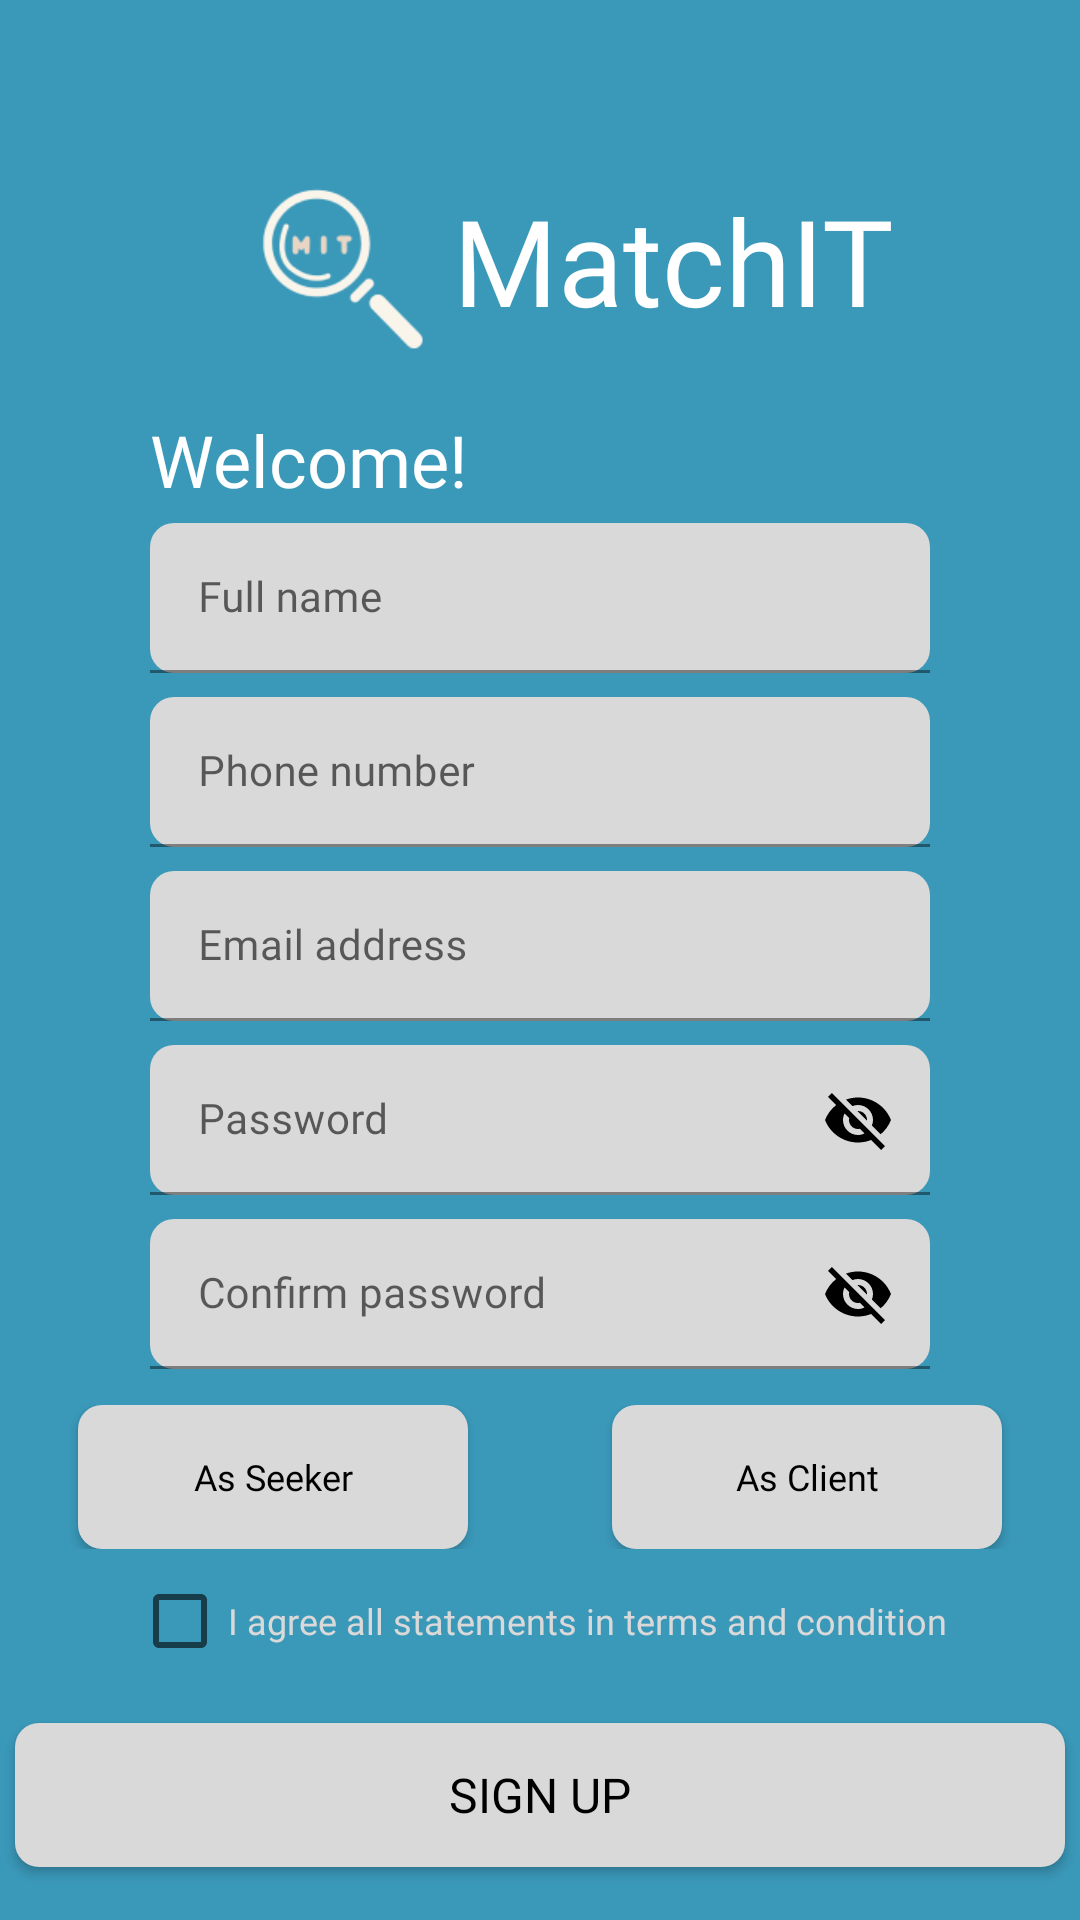

The Android layout XML behind this screen, and the referenced resources:
<!-- AndroidManifest.xml: application theme Theme.RaionInternship.clean -->
<!-- res/layout/screen_signup.xml -->
<?xml version="1.0" encoding="utf-8"?>
<androidx.constraintlayout.widget.ConstraintLayout xmlns:android="http://schemas.android.com/apk/res/android"
    xmlns:app="http://schemas.android.com/apk/res-auto"
    android:layout_width="match_parent"
    android:layout_height="match_parent"
    xmlns:tools="http://schemas.android.com/tools"
    android:background="@color/blue_400"
    tools:context=".screen.sign.SignUpScreen">

    <LinearLayout
        android:layout_width="match_parent"
        android:layout_height="match_parent"
        android:orientation="vertical"
        >

        <LinearLayout
            android:layout_width="wrap_content"
            android:layout_height="wrap_content"
            android:orientation="horizontal"
            android:layout_marginTop="55dp"
            android:layout_marginStart="80dp">

            <ImageView
                android:id="@+id/logoMIT"
                android:layout_width="71dp"
                android:layout_height="72dp"
                app:srcCompat="@drawable/logo"/>

            <TextView
                android:id="@+id/ketLogoMIT"
                android:layout_width="wrap_content"
                android:layout_height="wrap_content"
                android:text="MatchIT"
                android:textColor="#FFFFFF"
                android:fontFamily="@font/mbold"
                android:textSize="40sp"
                android:layout_marginTop="5dp" />
        </LinearLayout>

        <TextView
            android:id="@+id/welcome"
            android:layout_width="wrap_content"
            android:layout_height="wrap_content"
            android:text="Welcome!"
            android:textColor="#FFFFFF"
            android:fontFamily="@font/mmedium"
            android:textSize="24sp"
            android:layout_marginStart="50dp"
            android:layout_marginTop="10dp"
            />

        <com.google.android.material.textfield.TextInputLayout
            android:id="@+id/fullnameLayout"
            android:layout_width="match_parent"
            android:layout_height="wrap_content"
            android:hint="Full name"
            android:layout_marginTop="5dp"
            android:layout_marginStart="50dp"
            android:layout_marginEnd="50dp">

            <com.google.android.material.textfield.TextInputEditText
                android:id="@+id/fullnameEditText"
                android:layout_width="match_parent"
                android:layout_height="50dp"
                android:textSize="14sp"
                android:fontFamily="@font/mmedium"
                android:background="@drawable/custom_button" />
        </com.google.android.material.textfield.TextInputLayout>

        <com.google.android.material.textfield.TextInputLayout
            android:id="@+id/phonenumberLayout"
            android:layout_width="match_parent"
            android:layout_height="wrap_content"
            android:hint="Phone number"
            android:layout_marginTop="8dp"
            android:layout_marginStart="50dp"
            android:layout_marginEnd="50dp">

            <com.google.android.material.textfield.TextInputEditText
                android:id="@+id/phonenumberEditText"
                android:layout_width="match_parent"
                android:layout_height="50dp"
                android:textSize="14sp"
                android:fontFamily="@font/mmedium"
                android:background="@drawable/custom_button" />
        </com.google.android.material.textfield.TextInputLayout>

        <com.google.android.material.textfield.TextInputLayout
            android:id="@+id/emailLayout"
            android:layout_width="match_parent"
            android:layout_height="wrap_content"
            android:hint="Email address"
            android:layout_marginTop="8dp"
            android:layout_marginStart="50dp"
            android:layout_marginEnd="50dp">

            <com.google.android.material.textfield.TextInputEditText
                android:id="@+id/emailEditText"
                android:layout_width="match_parent"
                android:layout_height="50dp"
                android:textSize="14sp"
                android:fontFamily="@font/mmedium"
                android:background="@drawable/custom_button" />
        </com.google.android.material.textfield.TextInputLayout>

        <com.google.android.material.textfield.TextInputLayout
            android:id="@+id/passLayout"
            android:layout_width="match_parent"
            android:layout_height="wrap_content"
            android:layout_marginStart="50dp"
            android:layout_marginTop="8dp"
            android:layout_marginEnd="50dp"
            android:hint="Password"
            app:endIconMode="password_toggle"
            app:endIconTint="@color/black"
            >

            <com.google.android.material.textfield.TextInputEditText
                android:id="@+id/passEditText"
                android:layout_width="match_parent"
                android:layout_height="50dp"
                android:background="@drawable/custom_button"
                android:fontFamily="@font/mmedium"
                android:textSize="14sp" />
        </com.google.android.material.textfield.TextInputLayout>

        <com.google.android.material.textfield.TextInputLayout
            android:id="@+id/confirmpassLayout"
            android:layout_width="match_parent"
            android:layout_height="wrap_content"
            android:hint="Confirm password"
            android:layout_marginTop="8dp"
            android:layout_marginStart="50dp"
            android:layout_marginEnd="50dp"
            app:endIconMode="password_toggle"
            app:endIconTint="@color/black"
            >

            <com.google.android.material.textfield.TextInputEditText
                android:id="@+id/confirmpassEditText"
                android:layout_width="match_parent"
                android:layout_height="50dp"
                android:textSize="14sp"
                android:fontFamily="@font/mmedium"
                android:background="@drawable/custom_button" />
        </com.google.android.material.textfield.TextInputLayout>

        <LinearLayout
            android:layout_width="match_parent"
            android:layout_height="wrap_content"
            android:orientation="horizontal"
            android:gravity="center_horizontal"
            android:layout_marginTop="12dp"
            >

            <androidx.appcompat.widget.AppCompatButton
                android:id="@+id/btnSeeker"
                android:layout_width="130dp"
                android:layout_height="48dp"
                android:fontFamily="@font/mbold"
                android:text="As Seeker"
                android:textAllCaps="false"
                android:textColor="@color/black"
                android:textSize="12sp"
                android:background="@drawable/custom_button_color"
                />
            
            <View
                android:layout_width="48dp"
                android:layout_height="48dp"/>

            <androidx.appcompat.widget.AppCompatButton
                android:id="@+id/btnClient"
                android:layout_width="130dp"
                android:layout_height="48dp"
                android:text="As Client"
                android:textAllCaps="false"
                android:textColor="@color/black"
                android:textSize="12sp"
                android:fontFamily="@font/mbold"
                android:background="@drawable/custom_button_color"
                />
        </LinearLayout>

        <LinearLayout
            android:layout_width="match_parent"
            android:layout_height="wrap_content"
            android:gravity="center_horizontal"
            android:orientation="horizontal">

            <CheckBox
                android:id="@+id/checkBox"
                android:layout_width="wrap_content"
                android:layout_height="48dp"
                android:fontFamily="@font/mmedium"
                android:text="I agree all statements in terms and condition"
                android:textColor="@color/grey_400"
                android:textSize="12sp"
                />
        </LinearLayout>

        <androidx.appcompat.widget.AppCompatButton
            android:id="@+id/btnSignup"
            android:layout_width="350dp"
            android:layout_height="wrap_content"
            android:text="SIGN UP"
            android:layout_gravity="center"
            android:fontFamily="@font/mbold"
            android:textColor="@color/black"
            android:layout_marginTop="10dp"
            android:textSize="16sp"
            android:background="@drawable/custom_button"
            />

        <TextView
            android:layout_width="wrap_content"
            android:layout_height="wrap_content"
            android:text="or sign up with"
            android:layout_gravity="center"
            android:fontFamily="@font/mmedium"
            android:textColor="@color/white"
            android:textSize="14sp"
            android:layout_marginTop="20dp"
            android:layout_marginBottom="20dp"/>

        <LinearLayout
            android:layout_width="match_parent"
            android:layout_height="wrap_content"
            android:orientation="horizontal"
            android:gravity="center_horizontal"
            >

            <ImageView
                android:layout_width="50dp"
                android:layout_height="50dp"
                app:srcCompat="@drawable/google" />

            <View
                android:layout_width="100dp"
                android:layout_height="50dp"/>

            <ImageView
                android:layout_width="50dp"
                android:layout_height="50dp"
                app:srcCompat="@drawable/facebook" />
        </LinearLayout>

        <LinearLayout
            android:layout_width="wrap_content"
            android:layout_height="wrap_content"
            android:orientation="horizontal"
            android:layout_marginTop="30dp"
            android:layout_gravity="center"
            >

            <TextView
                android:layout_width="wrap_content"
                android:layout_height="wrap_content"
                android:layout_weight="1"
                android:text="Already have an account?"
                android:fontFamily="@font/mmedium"
                android:textColor="@color/white"
                android:textSize="14sp"
                android:layout_marginEnd="2dp"
                />

            <TextView
                android:id="@+id/signin"
                android:layout_width="wrap_content"
                android:layout_height="wrap_content"
                android:text="Sign in"
                android:fontFamily="@font/mbold"
                android:textColor="@color/white"
                android:textSize="14sp"
                />
        </LinearLayout>
    </LinearLayout>
</androidx.constraintlayout.widget.ConstraintLayout>
<!-- resources referenced by this layout -->
<resources>
  <color name="black">#FF000000</color>
  <color name="blue_400">#3A98B9</color>
  <color name="grey_400">#D9D9D9</color>
  <color name="white">#FFFFFFFF</color>
  <!-- drawable custom_button (drawable) -->
  <?xml version="1.0" encoding="utf-8"?>
  <shape xmlns:android="http://schemas.android.com/apk/res/android" android:shape="rectangle">
  
      <solid android:color="@color/grey_400"/>
      <corners android:radius="8dp"/>
  
  </shape>
  <!-- drawable custom_button_color (drawable) -->
  <?xml version="1.0" encoding="utf-8"?>
  <selector xmlns:android="http://schemas.android.com/apk/res/android">
  
      <item android:state_pressed="true">
          <layer-list>
              <item>
                  <shape android:shape="rectangle">
                      <corners android:radius="8dp"/>
                      <solid android:color="#D8D8D8"/>
                  </shape>
              </item>
          </layer-list>
      </item>
  
      <item>
          <layer-list>
              <item>
                  <shape android:shape="rectangle">
                      <corners android:radius="8dp"/>
                      <solid android:color="@color/grey_400"/>
                  </shape>
              </item>
          </layer-list>
      </item>
  
  </selector>
  <!-- drawable facebook: png bitmap (drawable, 493 bytes) -->
  <!-- drawable google: png bitmap (drawable, 1373 bytes) -->
  <!-- drawable logo: png bitmap (drawable, 5024 bytes) -->
  <style name="Theme.RaionInternship.clean" parent="Theme.MaterialComponents.DayNight.NoActionBar">
          
          <item name="colorPrimary">@color/blue_400</item>
          <item name="colorPrimaryVariant">@color/blue_400</item>
          <item name="colorOnPrimary">@color/white</item>
          
          <item name="colorSecondary">@color/beige_400</item>
          <item name="colorSecondaryVariant">@color/beige_600</item>
          <item name="colorOnSecondary">@color/white</item>
          
          <item name="android:statusBarColor">?attr/colorPrimaryVariant</item>
          
          <item name="android:background">@android:color/transparent</item>
      </style>
  
      // Style for text: Title
  <color name="beige_400">#fff1dc</color>
  <color name="beige_600">#e8d5c4</color>
</resources>
